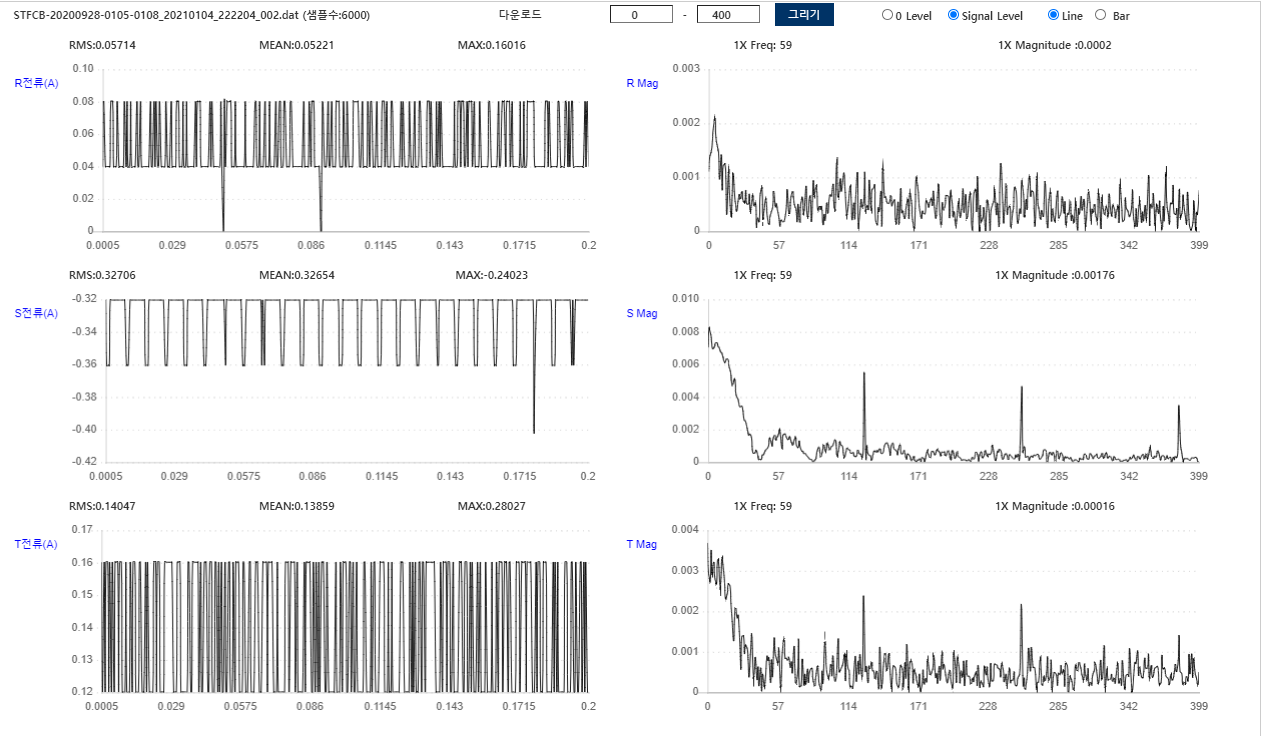

Source data for this figure (header and first rows):
Filename, STFCB-20200928-0105-0108_20210104_222204…
AssetID, 11040003
RPM, 1750
정격전류, 42.3
사용전류, 38
Sample Rate, 1000
RRMS, 0.05714
RMEAN, 0.05221
RMAX, 0.1602
SRMS, 0.3271
SMEAN, 0.3265
SMAX, -0.2402
TRMS, 0.1405
TMEAN, 0.1386
TMAX, 0.2803
0.04004, -0.3203, 0.1602, 
0.08008, -0.3604, 0.1201, 
0.04004, -0.3604, 0.1602, 
0.04004, -0.3604, 0.1201, 
0.04004, -0.3203, 0.1602, 
0.04004, -0.3203, 0.1602, 
0.04004, -0.3203, 0.1201, 
0.08008, -0.3203, 0.1602, 
0.08008, -0.3203, 0.1201, 
0.04004, -0.3203, 0.1602, 
0.04004, -0.3203, 0.1201, 
0.04004, -0.3203, 0.1602, 
0.08008, -0.3203, 0.1602, 
0.04004, -0.3203, 0.1602, 
0.04004, -0.3203, 0.1201, 
0.04004, -0.3203, 0.1602, 
0.04004, -0.3203, 0.1602, 
0.04004, -0.3604, 0.1201, 
0.08008, -0.3604, 0.1201, 
0.04004, -0.3604, 0.1201, 
0.08008, -0.3203, 0.1602, 
0.04004, -0.3203, 0.1201, 
0.04004, -0.3203, 0.1201, 
0.08008, -0.3203, 0.1201, 
0.04004, -0.3203, 0.1602, 
0.04004, -0.3203, 0.1201, 
0.04004, -0.3203, 0.1602, 
0.04004, -0.3203, 0.1602, 
0.08008, -0.3203, 0.1201, 
0.04004, -0.3203, 0.1201, 
0.04004, -0.3203, 0.1201, 
0.08008, -0.3203, 0.1602, 
0.04004, -0.3203, 0.1602, 
0.04004, -0.3604, 0.1201, 
0.04004, -0.3604, 0.1201, 
0.04004, -0.3604, 0.1201, 
0.04004, -0.3203, 0.1602, 
0.04004, -0.3203, 0.1201, 
0.04004, -0.3203, 0.1602, 
0.08008, -0.3203, 0.1201, 
0.04004, -0.3203, 0.1201, 
0.04004, -0.3203, 0.1201, 
0.08008, -0.3203, 0.1201, 
0.04004, -0.3203, 0.1602, 
0.08008, -0.3203, 0.1602, 
0.04004, -0.3203, 0.1201, 
... 5,954 more rows
